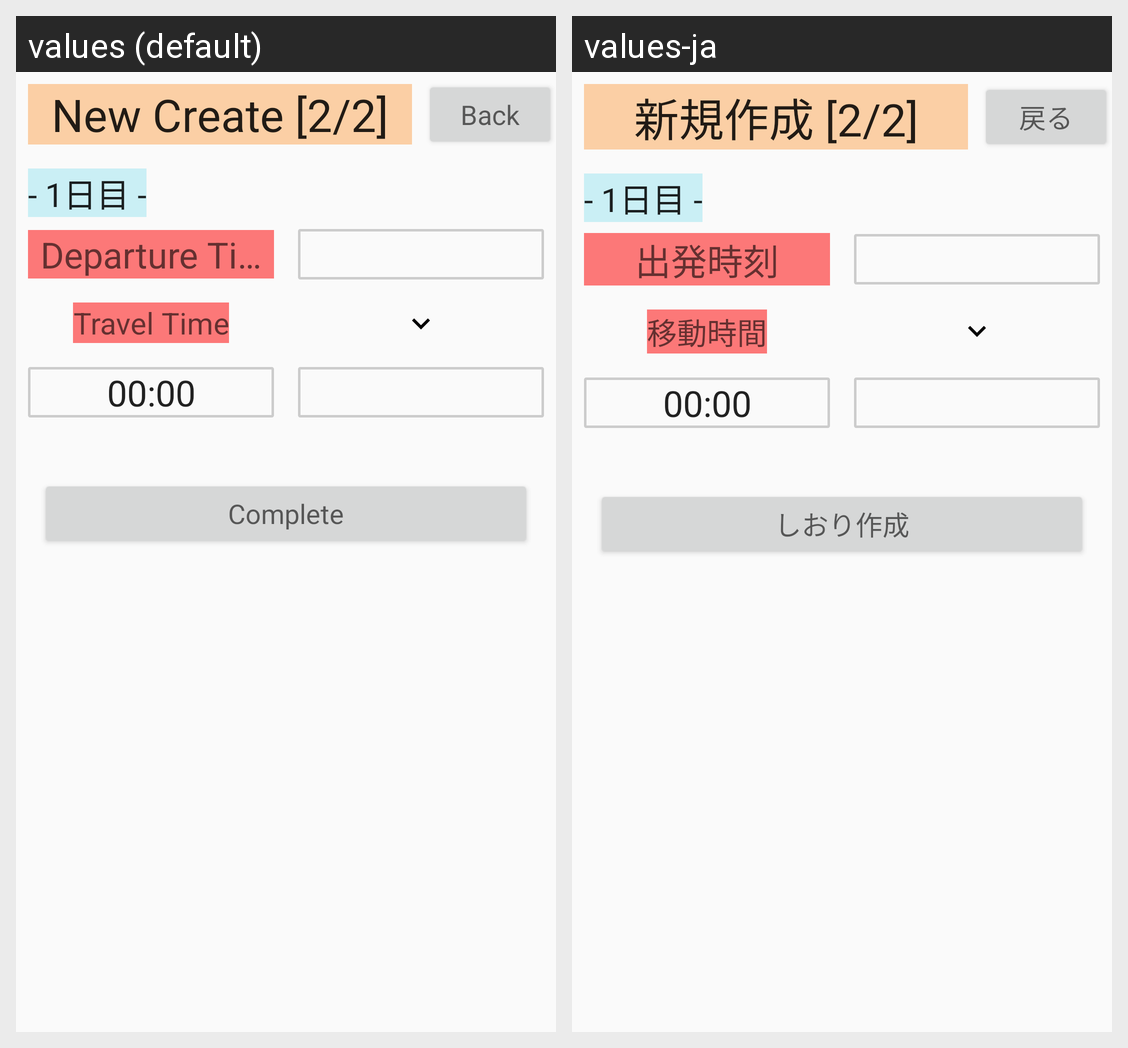

Strings drawn on this Android screen and how each of the app's shown locales translates them:
Android screen res/layout/activity_simple_create2.xml rendered under 2 locales, left to right: values (default), values-ja. Device: Nexus 5 (rendered at 1080×1920; each locale shown at half size, 540×960, under a caption strip naming it); theme AppTheme.
Strings drawn on this screen, with the default value and each locale's value (text and hints the layout hard-codes, and strings that could not be matched under every locale, appear in the picture but are not listed):

sc2GuideText
  values: New Create [2/2]
  values-ja: 新規作成 [2/2]

Back
  values: Back
  values-ja: 戻る

sc2nextToComplete
  values: Complete
  values-ja: しおり作成

departureTime
  values: Departure Time
  values-ja: 出発時刻

travelTime
  values: Travel Time
  values-ja: 移動時間

zerozero
  values: 00:00
  values-ja: 00:00
